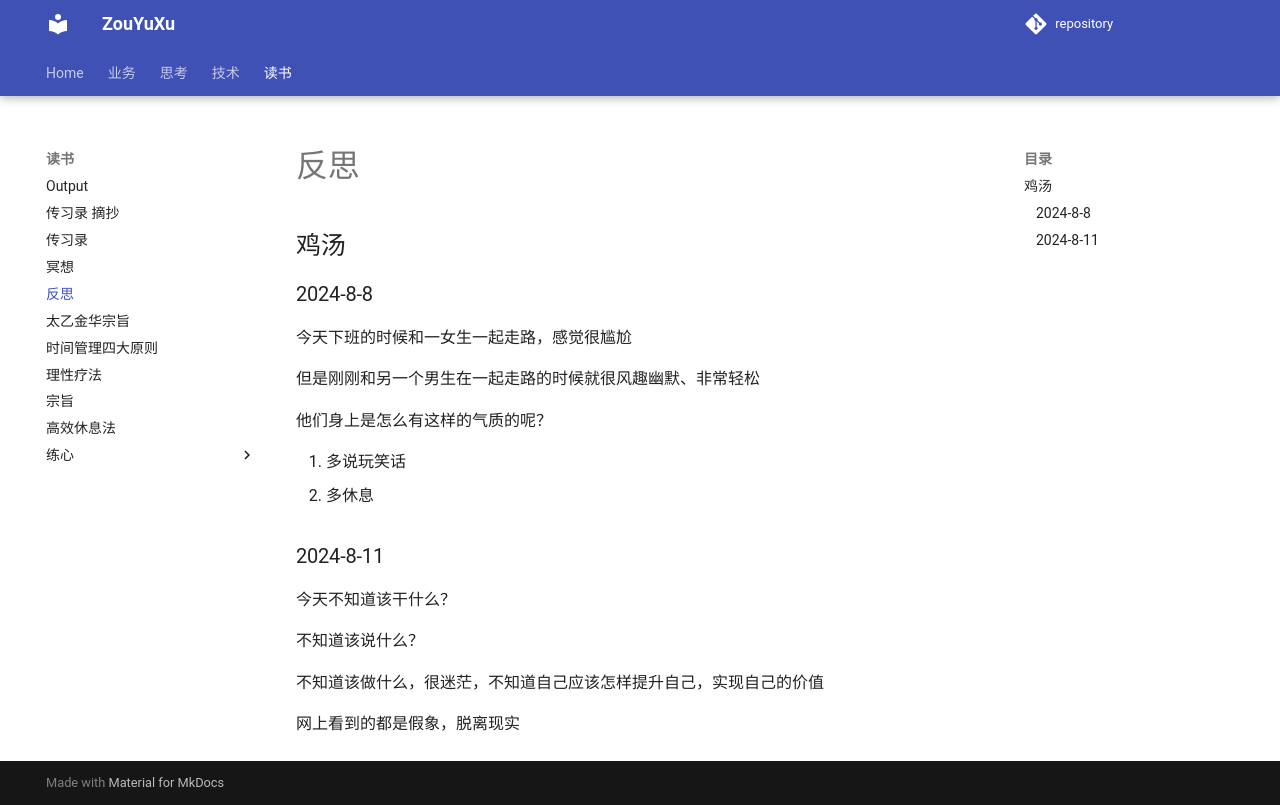

repository: ZouYuxu/zouyuxu.github.io · page: 读书/反思/index.html · generator: mkdocs

## 鸡汤

### 2024-8-8

今天下班的时候和一女生一起走路，感觉很尴尬

但是刚刚和另一个男生在一起走路的时候就很风趣幽默、非常轻松

他们身上是怎么有这样的气质的呢？

1. 多说玩笑话
2. 多休息

### 2024-8-11

今天不知道该干什么？

不知道该说什么？

不知道该做什么，很迷茫，不知道自己应该怎样提升自己，实现自己的价值

网上看到的都是假象，脱离现实
